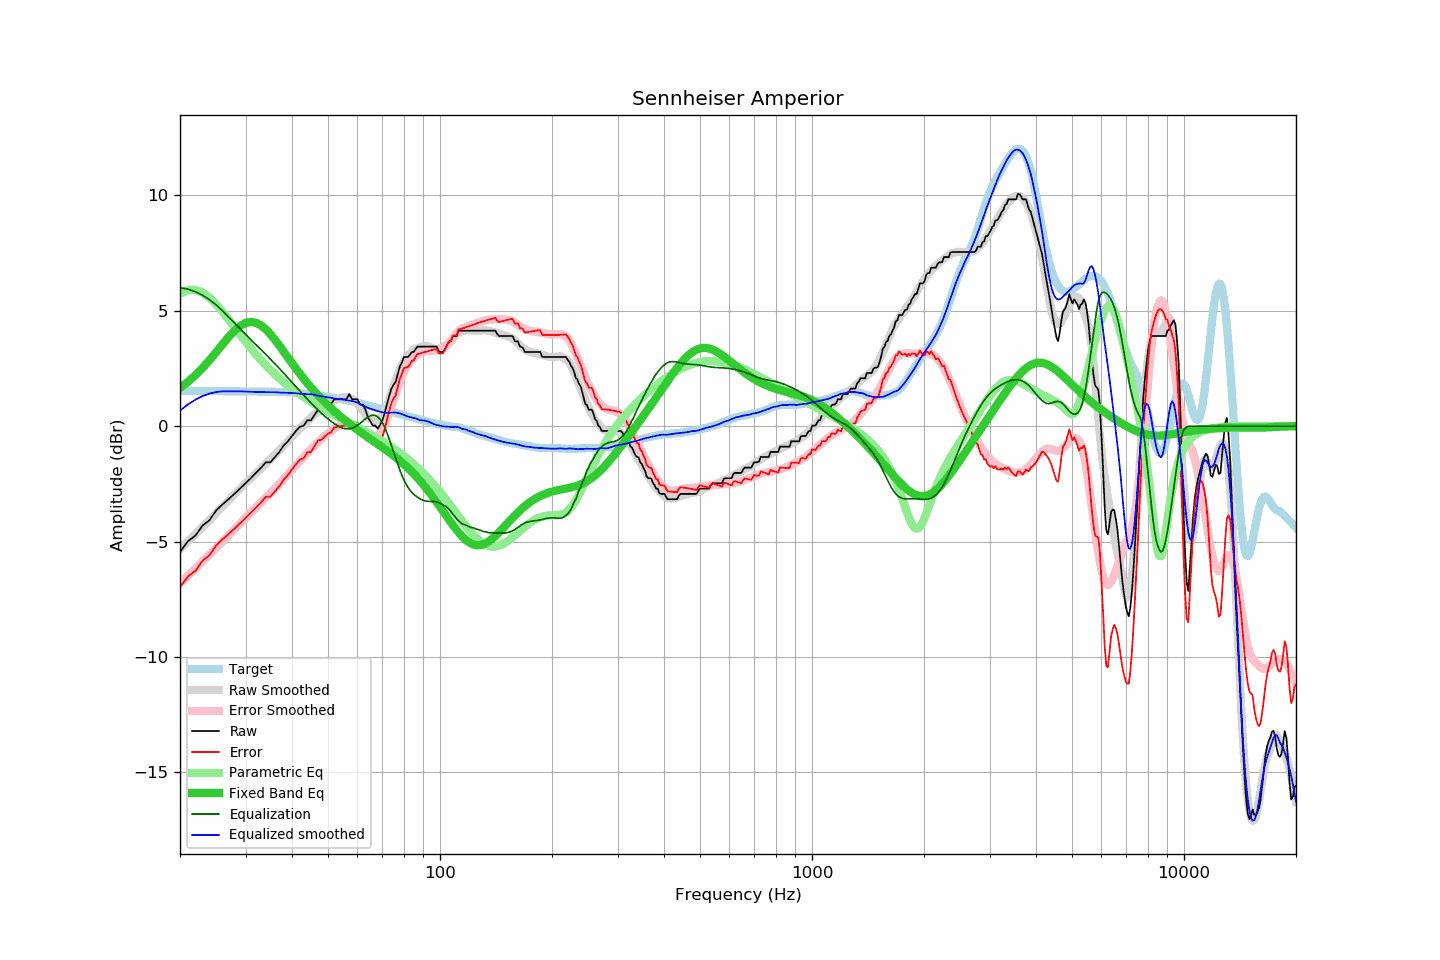

Data behind this chart, as committed beside it:
frequency, raw, error, smoothed, error_smoothed, equalization, parametric_eq, equalized_raw, equalized_smoothed, target
20, -5.45, -6.98, -5.33, -6.81, 6.00, 1.65, 0.55, 0.67, 1.53
21, -4.99, -6.52, -5.00, -6.48, 5.94, 1.92, 0.95, 0.94, 1.53
22, -4.75, -6.27, -4.68, -6.17, 5.82, 2.21, 1.08, 1.15, 1.53
23, -4.31, -5.83, -4.37, -5.87, 5.67, 2.52, 1.36, 1.30, 1.52
24, -4.08, -5.60, -4.07, -5.57, 5.48, 2.86, 1.40, 1.41, 1.52
25, -3.66, -5.17, -3.78, -5.28, 5.26, 3.20, 1.60, 1.48, 1.52
26, -3.40, -4.91, -3.50, -5.00, 5.00, 3.54, 1.61, 1.51, 1.51
27, -3.17, -4.68, -3.23, -4.73, 4.73, 3.85, 1.57, 1.51, 1.51
28, -2.94, -4.45, -2.96, -4.47, 4.47, 4.12, 1.53, 1.51, 1.51
29, -2.71, -4.21, -2.71, -4.22, 4.22, 4.34, 1.51, 1.50, 1.51
30, -2.48, -3.98, -2.47, -3.97, 3.97, 4.47, 1.49, 1.50, 1.50
31, -2.26, -3.76, -2.26, -3.75, 3.75, 4.52, 1.49, 1.49, 1.50
32, -2.03, -3.53, -2.05, -3.53, 3.53, 4.48, 1.50, 1.48, 1.50
33, -1.82, -3.31, -1.84, -3.32, 3.32, 4.37, 1.50, 1.48, 1.50
34, -1.57, -3.06, -1.64, -3.11, 3.11, 4.20, 1.54, 1.47, 1.49
35, -1.57, -3.06, -1.43, -2.90, 2.90, 3.98, 1.34, 1.47, 1.49
36, -1.34, -2.82, -1.23, -2.70, 2.70, 3.74, 1.36, 1.47, 1.49
37, -1.12, -2.60, -1.04, -2.50, 2.50, 3.48, 1.38, 1.46, 1.48
38, -0.84, -2.31, -0.84, -2.29, 2.29, 3.23, 1.46, 1.45, 1.48
39, -0.66, -2.12, -0.65, -2.10, 2.10, 2.97, 1.44, 1.44, 1.47
40, -0.43, -1.88, -0.47, -1.90, 1.90, 2.72, 1.47, 1.43, 1.46
41, -0.21, -1.65, -0.29, -1.71, 1.71, 2.49, 1.50, 1.42, 1.44
42, -0.03, -1.45, -0.12, -1.52, 1.52, 2.27, 1.49, 1.40, 1.43
43, 0.02, -1.39, 0.05, -1.34, 1.34, 2.06, 1.36, 1.39, 1.41
44, 0.25, -1.14, 0.22, -1.16, 1.16, 1.86, 1.42, 1.38, 1.39
45, 0.25, -1.12, 0.38, -1.00, 1.00, 1.67, 1.25, 1.38, 1.37
46, 0.48, -0.87, 0.52, -0.84, 0.84, 1.50, 1.32, 1.36, 1.35
47, 0.71, -0.62, 0.63, -0.69, 0.69, 1.34, 1.40, 1.32, 1.33
48, 0.71, -0.59, 0.74, -0.55, 0.55, 1.18, 1.27, 1.30, 1.31
49, 0.84, -0.44, 0.84, -0.43, 0.43, 1.04, 1.27, 1.27, 1.28
50, 0.93, -0.33, 0.93, -0.31, 0.31, 0.90, 1.25, 1.25, 1.26
51, 0.98, -0.26, 1.02, -0.21, 0.21, 0.77, 1.19, 1.23, 1.24
52, 1.16, -0.05, 1.09, -0.11, 0.11, 0.65, 1.27, 1.20, 1.22
53, 1.16, -0.03, 1.16, -0.02, 0.02, 0.53, 1.18, 1.18, 1.19
54, 1.16, -0.01, 1.21, 0.05, -0.05, 0.42, 1.11, 1.16, 1.17
55, 1.16, 0.02, 1.25, 0.10, -0.10, 0.31, 1.06, 1.15, 1.15
56, 1.16, 0.04, 1.25, 0.12, -0.12, 0.21, 1.04, 1.13, 1.12
57, 1.39, 0.29, 1.22, 0.12, -0.12, 0.11, 1.28, 1.10, 1.10
58, 1.16, 0.09, 1.18, 0.08, -0.08, 0.01, 1.08, 1.09, 1.07
59, 1.16, 0.12, 1.09, 0.03, -0.03, -0.08, 1.13, 1.06, 1.04
60, 1.16, 0.15, 0.97, -0.04, 0.04, -0.16, 1.20, 1.01, 1.02
61, 0.93, -0.05, 0.83, -0.12, 0.12, -0.25, 1.06, 0.96, 0.99
62, 0.93, -0.02, 0.68, -0.22, 0.22, -0.33, 1.15, 0.89, 0.95
63, 0.71, -0.21, 0.53, -0.31, 0.31, -0.41, 1.02, 0.84, 0.92
64, 0.38, -0.51, 0.40, -0.39, 0.39, -0.48, 0.77, 0.79, 0.89
65, 0.20, -0.66, 0.31, -0.45, 0.45, -0.56, 0.65, 0.75, 0.86
66, 0.02, -0.81, 0.25, -0.47, 0.47, -0.63, 0.50, 0.72, 0.83
67, 0.02, -0.78, 0.22, -0.46, 0.46, -0.71, 0.48, 0.68, 0.81
68, -0.11, -0.89, 0.25, -0.40, 0.40, -0.78, 0.30, 0.66, 0.78
69, 0.05, -0.70, 0.32, -0.30, 0.30, -0.85, 0.35, 0.62, 0.75
70, 0.25, -0.47, 0.45, -0.15, 0.15, -0.92, 0.40, 0.59, 0.73
71, 0.57, -0.13, 0.64, 0.05, -0.05, -0.99, 0.52, 0.59, 0.70
72, 0.94, 0.27, 0.87, 0.29, -0.29, -1.06, 0.65, 0.58, 0.68
73, 1.30, 0.65, 1.14, 0.55, -0.55, -1.13, 0.75, 0.58, 0.65
74, 1.62, 1.00, 1.42, 0.83, -0.83, -1.21, 0.79, 0.59, 0.63
75, 1.79, 1.19, 1.71, 1.12, -1.12, -1.28, 0.68, 0.59, 0.60
76, 1.91, 1.34, 1.98, 1.39, -1.39, -1.35, 0.52, 0.59, 0.58
77, 2.25, 1.70, 2.23, 1.66, -1.66, -1.43, 0.59, 0.57, 0.55
78, 2.59, 2.07, 2.46, 1.91, -1.91, -1.50, 0.68, 0.55, 0.53
79, 2.76, 2.26, 2.66, 2.14, -2.14, -1.58, 0.63, 0.52, 0.50
... 553 more rows
